Image classification data set "images" (Candelaria-Retamal/Machine-learning on GitHub). Class labels (5): bike, car, motorcycle, truck, van.

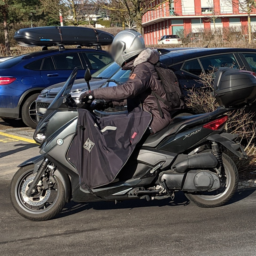
Label: motorcycle

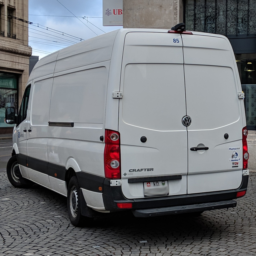
Label: van

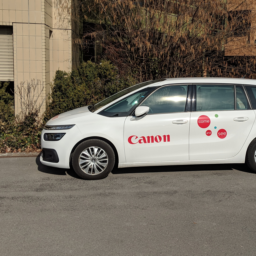
Label: car

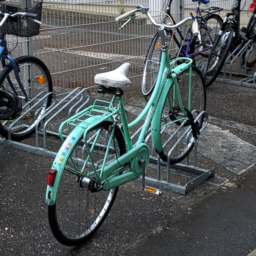
Label: bike

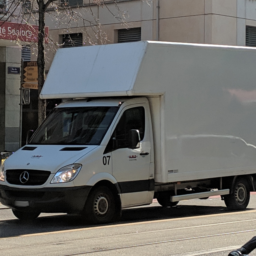
Label: truck

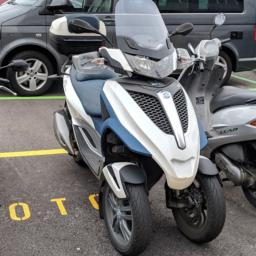
Label: motorcycle
